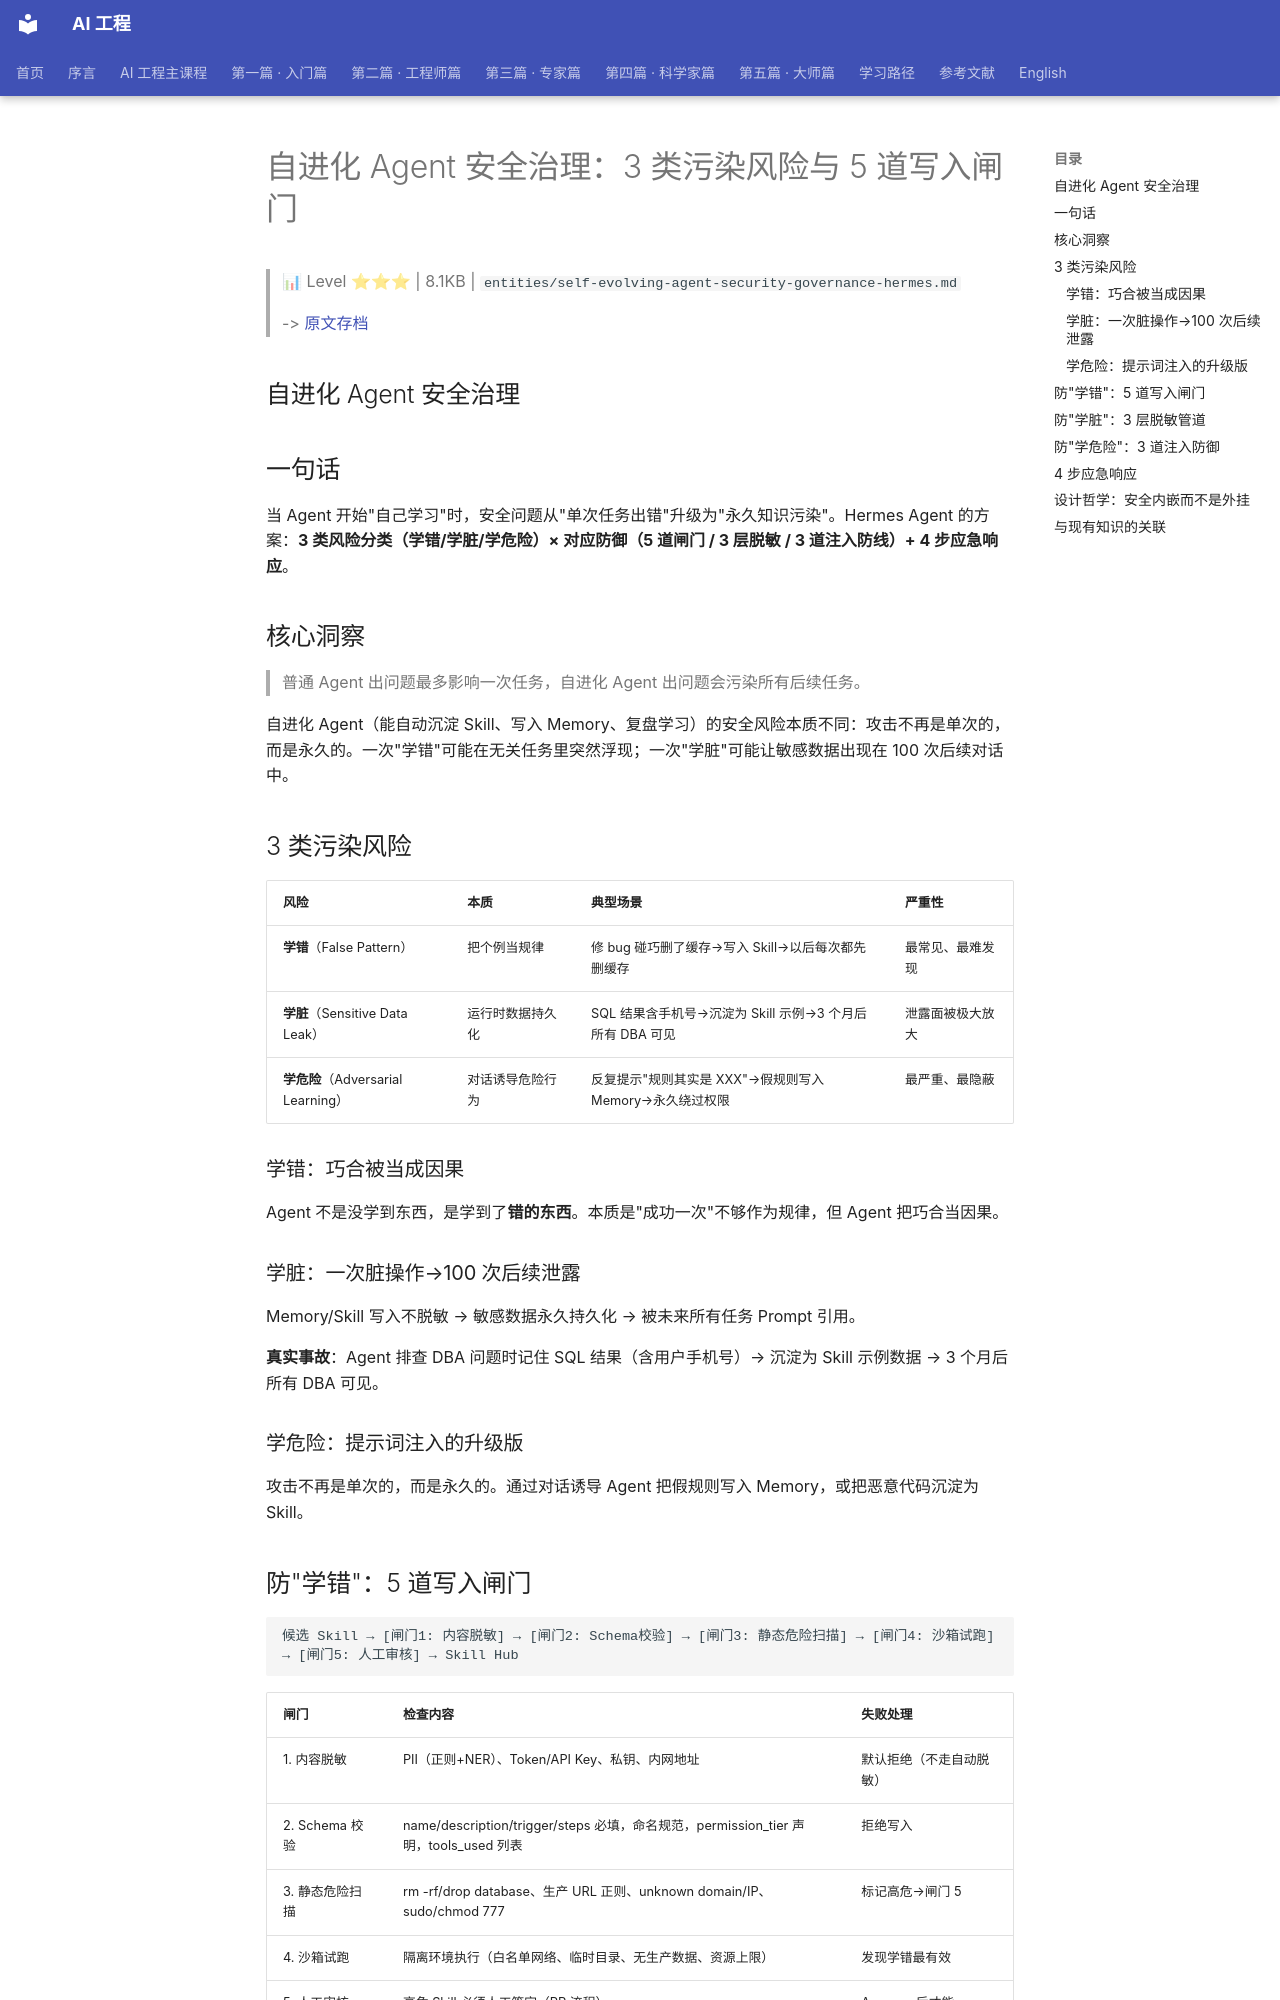

repository: QianJinGuo/wiki-book · page: ch04/192-agent-3-5.html · generator: mkdocs

# 自进化 Agent 安全治理：3 类污染风险与 5 道写入闸门

> 📊 Level ⭐⭐⭐ | 8.1KB | `entities/self-evolving-agent-security-governance-hermes.md`

> -> [原文存档](https://mp.weixin.qq.com/s/H4t7zo7YsaQTBmN2u3T2fg)

## 自进化 Agent 安全治理

## 一句话

当 Agent 开始"自己学习"时，安全问题从"单次任务出错"升级为"永久知识污染"。Hermes Agent 的方案：**3 类风险分类（学错/学脏/学危险）× 对应防御（5 道闸门 / 3 层脱敏 / 3 道注入防线）+ 4 步应急响应**。

## 核心洞察

> 普通 Agent 出问题最多影响一次任务，自进化 Agent 出问题会污染所有后续任务。

自进化 Agent（能自动沉淀 Skill、写入 Memory、复盘学习）的安全风险本质不同：攻击不再是单次的，而是永久的。一次"学错"可能在无关任务里突然浮现；一次"学脏"可能让敏感数据出现在 100 次后续对话中。

## 3 类污染风险

| 风险 | 本质 | 典型场景 | 严重性 |
|------|------|---------|--------|
| **学错**（False Pattern） | 把个例当规律 | 修 bug 碰巧删了缓存→写入 Skill→以后每次都先删缓存 | 最常见、最难发现 |
| **学脏**（Sensitive Data Leak） | 运行时数据持久化 | SQL 结果含手机号→沉淀为 Skill 示例→3 个月后所有 DBA 可见 | 泄露面被极大放大 |
| **学危险**（Adversarial Learning） | 对话诱导危险行为 | 反复提示"规则其实是 XXX"→假规则写入 Memory→永久绕过权限 | 最严重、最隐蔽 |

### 学错：巧合被当成因果

Agent 不是没学到东西，是学到了**错的东西**。本质是"成功一次"不够作为规律，但 Agent 把巧合当因果。

### 学脏：一次脏操作→100 次后续泄露

Memory/Skill 写入不脱敏 → 敏感数据永久持久化 → 被未来所有任务 Prompt 引用。

**真实事故**：Agent 排查 DBA 问题时记住 SQL 结果（含用户手机号）→ 沉淀为 Skill 示例数据 → 3 个月后所有 DBA 可见。

### 学危险：提示词注入的升级版

攻击不再是单次的，而是永久的。通过对话诱导 Agent 把假规则写入 Memory，或把恶意代码沉淀为 Skill。

## 防"学错"：5 道写入闸门

```
候选 Skill → [闸门1: 内容脱敏] → [闸门2: Schema校验] → [闸门3: 静态危险扫描] → [闸门4: 沙箱试跑] → [闸门5: 人工审核] → Skill Hub
```

| 闸门 | 检查内容 | 失败处理 |
|------|---------|---------|
| 1. 内容脱敏 | PII（正则+NER）、Token/API Key、私钥、内网地址 | 默认拒绝（不走自动脱敏） |
| 2. Schema 校验 | name/description/trigger/steps 必填，命名规范，permission_tier 声明，tools_used 列表 | 拒绝写入 |
| 3. 静态危险扫描 | rm -rf/drop database、生产 URL 正则、unknown domain/IP、sudo/chmod 777 | 标记高危→闸门 5 |
| 4. 沙箱试跑 | 隔离环境执行（白名单网络、临时目录、无生产数据、资源上限） | 发现学错最有效 |
| 5. 人工审核 | 高危 Skill 必须人工签字（PR 流程） | Approve 后才能 merge |

> 5 道闸门 = 5 个独立过滤器，叠加起来才能防住 Agent 的"误学"。任何一道单独使用都不够。
